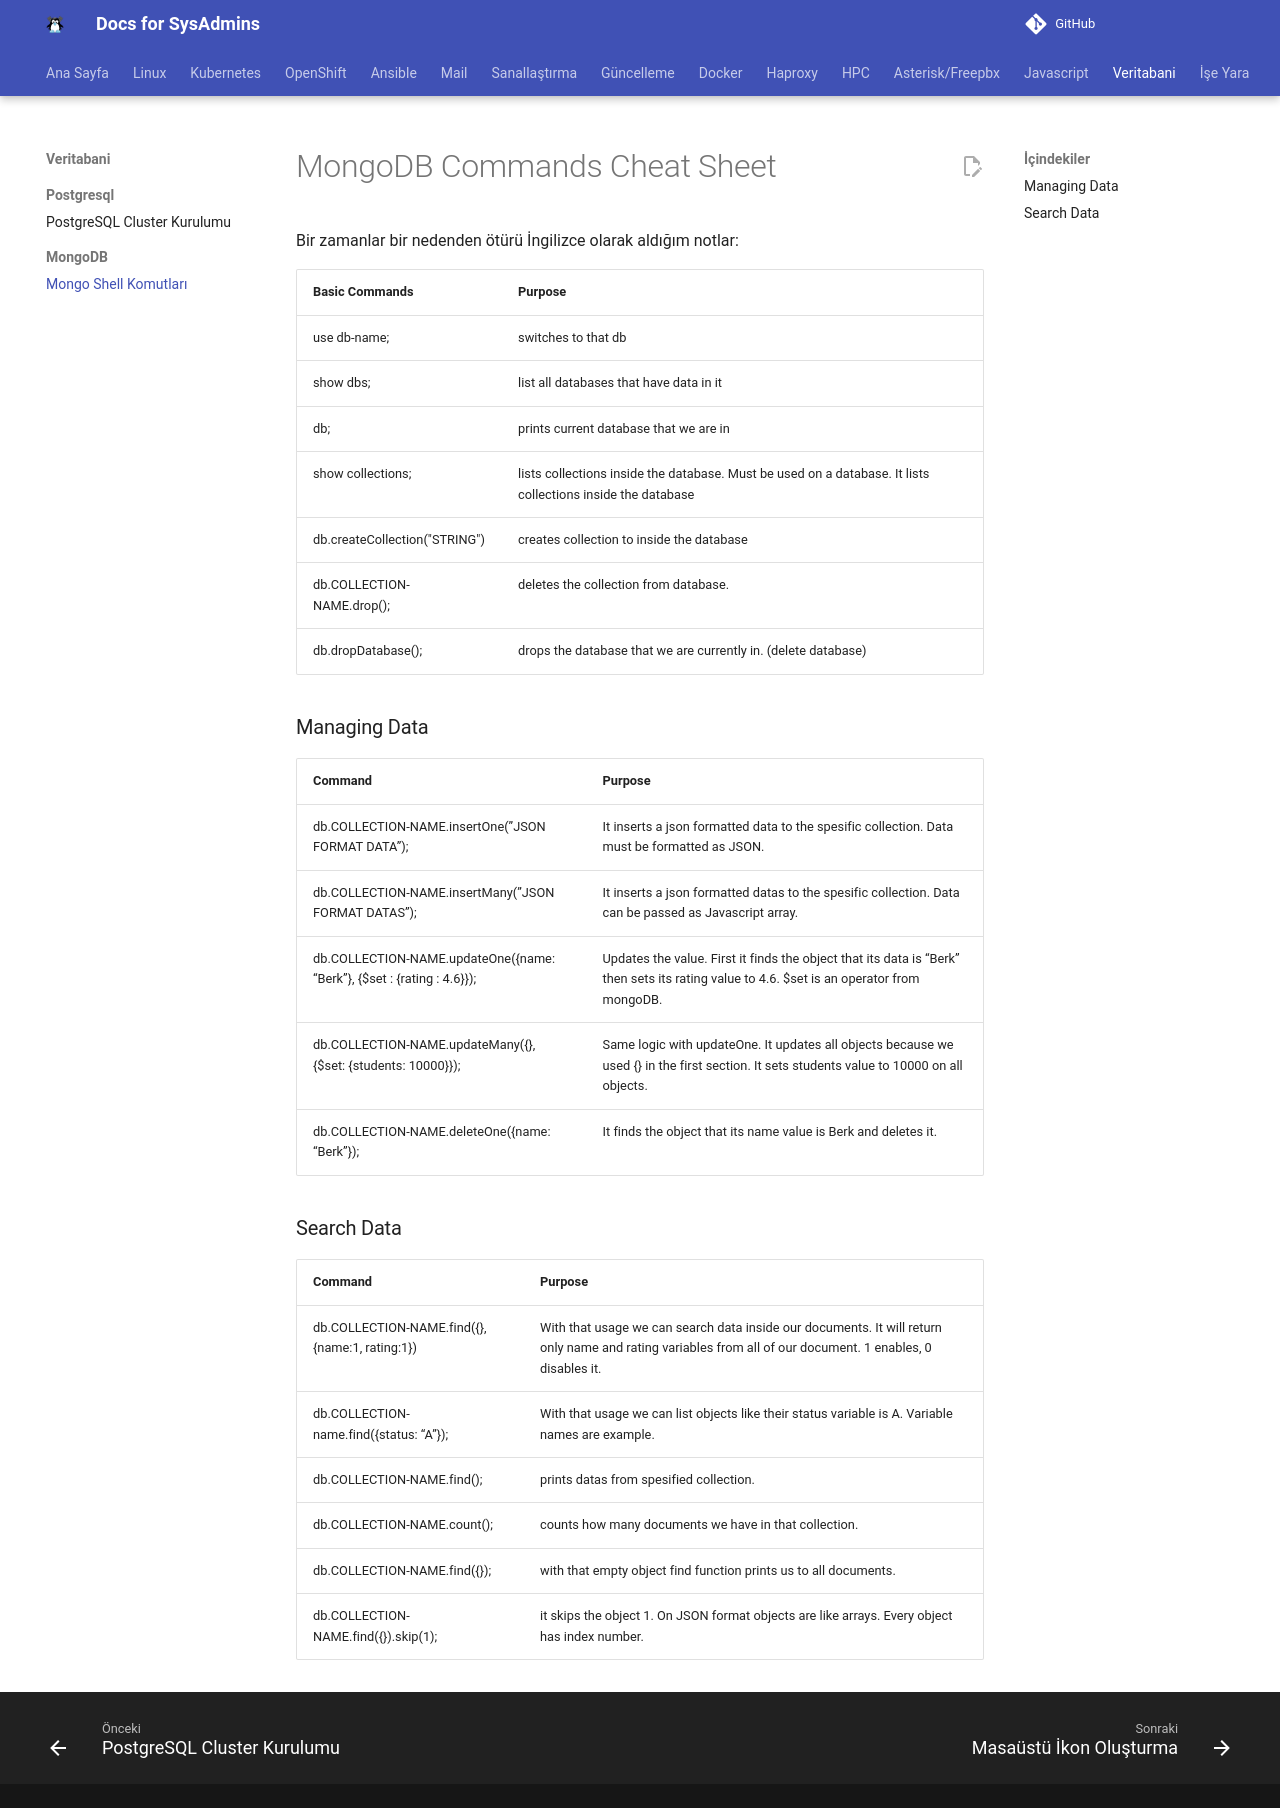

repository: berkbal/docs · page: veritabani/mongoshell-komutlari/index.html · generator: mkdocs

# MongoDB Commands Cheat Sheet

Bir zamanlar bir nedenden ötürü İngilizce olarak aldığım notlar:

| Basic Commands | Purpose |
|--|--|
|use db-name;|switches to that db|
|show dbs;|list all databases that have data in it|
|db;|prints current database that we are in|
|show collections;|lists collections inside the database. Must be used on a database. It lists collections inside the database|
|db.createCollection("STRING")|creates collection to inside the database|
|db.COLLECTION-NAME.drop();|deletes the collection from database.|
|db.dropDatabase();|drops the database that we are currently in. (delete database)|

### Managing Data

|Command|Purpose|
|---|---|
|db.COLLECTION-NAME.insertOne(”JSON FORMAT DATA”);|It inserts a json formatted data to the spesific collection. Data must be formatted as JSON.|
|db.COLLECTION-NAME.insertMany(”JSON FORMAT DATAS”);|It inserts a json formatted datas to the spesific collection. Data can be passed as Javascript array.|
|db.COLLECTION-NAME.updateOne({name: “Berk”}, {$set : {rating : 4.6}});|Updates the value. First it finds the object that its data is “Berk” then sets its rating value to 4.6. $set is an operator from mongoDB.|
|db.COLLECTION-NAME.updateMany({}, {$set: {students: 10000}});|Same logic with updateOne. It updates all objects because we used {} in the first section. It sets students value to 10000 on all objects.|
|db.COLLECTION-NAME.deleteOne({name: “Berk”});|It finds the object that its name value is Berk and deletes it.|

### Search Data

|Command|Purpose|
|--|--|
|db.COLLECTION-NAME.find({}, {name:1, rating:1})|With that usage we can search data inside our documents. It will return only name and rating variables from all of our document. 1 enables, 0 disables it.|
|db.COLLECTION-name.find({status: “A”});|With that usage we can list objects like their status variable is A. Variable names are example.|
|db.COLLECTION-NAME.find();|prints datas from spesified collection.|
|db.COLLECTION-NAME.count();|counts how many documents we have in that collection.|
|db.COLLECTION-NAME.find({});|with that empty object find function prints us to all documents.|
|db.COLLECTION-NAME.find({}).skip(1);|it skips the object 1. On JSON format objects are like arrays. Every object has index number.|
